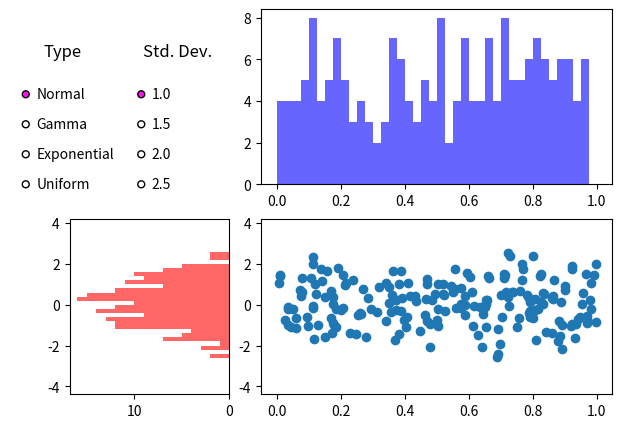

Reproduce this figure in Python.
import matplotlib.pyplot as plt
import matplotlib.animation as animation
import matplotlib.gridspec as gridspec
import numpy as np
from matplotlib.widgets import RadioButtons

## animations on or off?
animations = True
reset_animations_after_selection = False

## set global variables
initial_scale = 1.0
sample_size = 200
movie_frame_size = 200
norm_dist_color ='red'
expo_dist_color ='green'
gamm_dist_color ='orange'
unif_dist_color ='blue'

fig = plt.figure(figsize=(7,5))
gspec = gridspec.GridSpec(ncols=3, nrows=2)

top_histogram = plt.subplot(gspec[0,1:])
current_histogram = plt.subplot(gspec[1, 0:1])
lower_right = plt.subplot(gspec[1,1:],sharex=top_histogram, sharey=current_histogram)

## the data
N = np.random.normal(0.0, scale=initial_scale, size=sample_size)
G = np.random.gamma(2, scale=initial_scale, size=sample_size)
E = np.random.exponential(scale=initial_scale, size=sample_size)
U = np.random.random(size=sample_size)
current_plot = N
current_color = norm_dist_color
current_plot_string = 'Normal'


def set_standard_dev(event):
    global N
    global G
    global E
    global U
    N = np.random.normal(0.0, scale=float(event), size=sample_size)
    G = np.random.gamma(2, scale=float(event), size=sample_size)
    E = np.random.exponential(scale=float(event), size=sample_size)
    U = np.random.random(size=sample_size)
    change_dist(current_plot_string)


def change_dist(event):
    print(event)
    global current_plot
    global current_color
    global current_plot_string
    current_plot_string = event
    if event == 'Normal':
        current_plot=N
        current_color = norm_dist_color
    if event == 'Exponential':
        current_plot=E
        current_color = expo_dist_color
    if event == 'Gamma':
        current_plot=G
        current_color = gamm_dist_color
    if event == 'Uniform':
        current_plot=U
        current_color = unif_dist_color
    update_wo_anim()
    if (animations & reset_animations_after_selection):
        a.frame_seq = a.new_frame_seq()


def update(i):

    if i == movie_frame_size:
        a.repeat
    #clear all existing frames
    top_histogram.cla()
    lower_right.cla()
    current_histogram.cla()

    # initialize graphs
    ## set up bins
    top_bins = np.arange(0,1,0.025)
    current_bins = np.arange(-4,4,.20)

    ## get the max hist height of each distribution for chart sizing
    hist_current, _ = np.histogram(current_plot, bins=current_bins)
    current_height = hist_current.max() + 0.5
    hist_uniform, _ = np.histogram(U,bins=top_bins)
    uniform_height = hist_uniform.max() + .05

    #### top histogram
    top_histogram.hist(U[:i], bins=top_bins, color='blue', alpha=0.6)
    top_histogram.set_ylim(0, uniform_height)

    #### lower right histogram
    lower_right.scatter(U[:i], current_plot[:i])

    #### lower left (CURRENT) histogram
    current_histogram.hist(current_plot[:i], bins=current_bins, orientation='horizontal', color=current_color, alpha=0.6)
    current_histogram.set_xlim(0, current_height)
    if (not current_histogram.xaxis_inverted()):
        current_histogram.invert_xaxis()
    lower_right.annotate('n = {}'.format(i), [0,-4])


def update_wo_anim():
    global N, E, G
    print(np.std(E))
    #clear all existing frames
    top_histogram.cla()
    lower_right.cla()
    current_histogram.cla()

    ## set up bins
    top_bins = np.arange(0,1,0.025)
    current_bins = np.arange(-4,4,.20)

    #### top histogram
    top_histogram.hist(U, bins=top_bins, color='blue', alpha=0.6)

    #### lower right histogram
    lower_right.scatter(U, current_plot)

    #### lower left (CURRENT) histogram
    current_histogram.hist(current_plot, bins=current_bins, orientation='horizontal', color=current_color, alpha=0.6)
    if (not current_histogram.xaxis_inverted()):
        current_histogram.invert_xaxis()

    plt.draw()

#radio buttons
ax_std_dev = plt.axes([0.205,0.47,0.15,0.3])
std_dev_button = RadioButtons(ax_std_dev, ['1.0','1.5','2.0','2.5'],active=0, activecolor='#ff10f0')
ax_std_dev.set_title('Std. Dev.')
for key,spine in ax_std_dev.spines.items():
    spine.set_visible(False)

ax_distribution_type = plt.axes([0.04,0.47,0.15,0.3])
ax_distribution_type.set_title('Type')
distribution_type_button = RadioButtons(ax_distribution_type, ['Normal','Gamma','Exponential','Uniform'],active=0, activecolor='#ff10f0')
for key,spine in ax_distribution_type.spines.items():
    spine.set_visible(False)

distribution_type_button.on_clicked(lambda event: change_dist(event))
distribution_type_button.set_active(0)
std_dev_button.on_clicked(lambda event: set_standard_dev(event))
std_dev_button.set_active(0)
# Generate animations
if (animations):
    a = animation.FuncAnimation(fig, update, interval=100, save_count=sample_size, repeat=True, frames=sample_size)
    a

# Need this for running in PyCharm
plt.show()